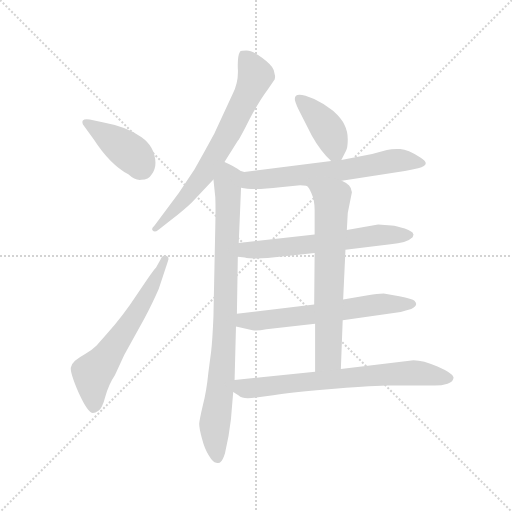
t = 0.00 s
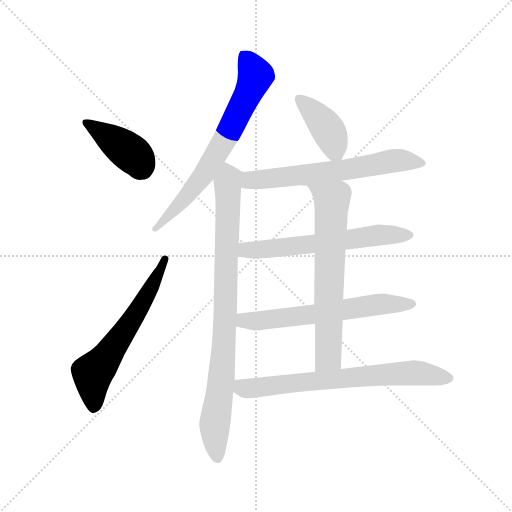
t = 1.56 s
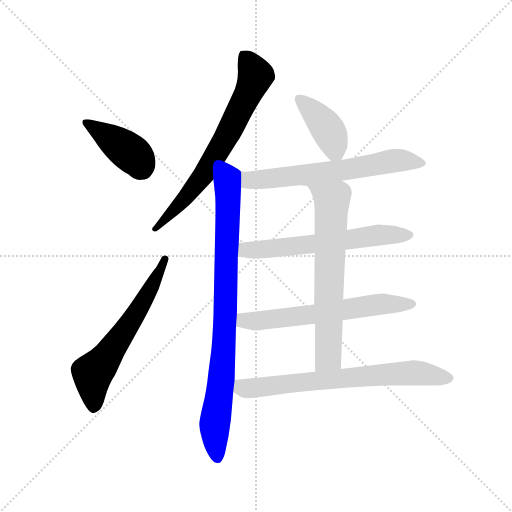
t = 3.12 s
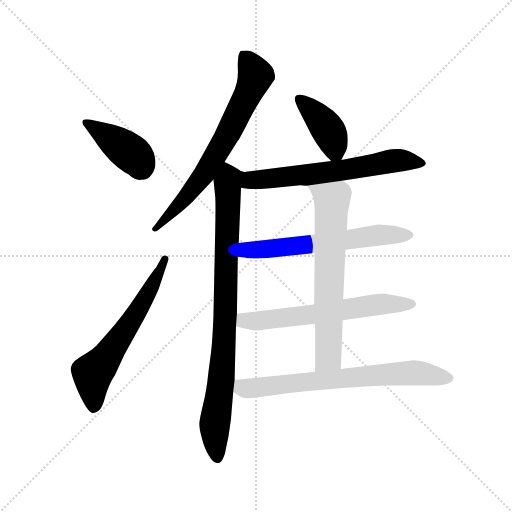
t = 4.69 s
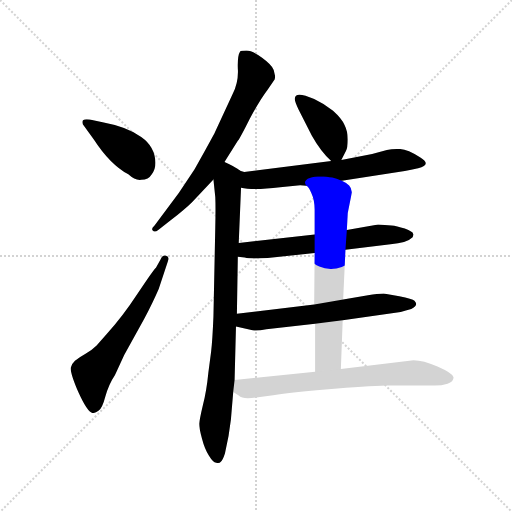
t = 6.25 s
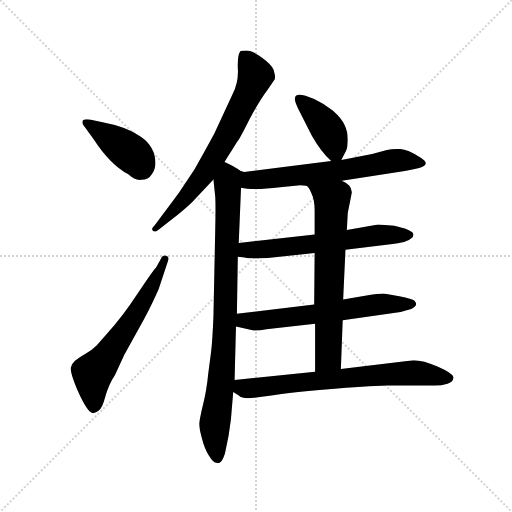
t = 7.81 s

The animated SVG that drew these frames (rendered in a browser with its animation timeline set to each time). Animation: 10 CSS @keyframes rules; one cycle of 7.81 s.

<svg version="1.1" viewBox="0 0 1024 1024" xmlns="http://www.w3.org/2000/svg">
  <g stroke="lightgray" stroke-dasharray="1,1" stroke-width="1" transform="scale(4, 4)">
    <line x1="0" y1="0" x2="256" y2="256"></line>
    <line x1="256" y1="0" x2="0" y2="256"></line>
    <line x1="128" y1="0" x2="128" y2="256"></line>
    <line x1="0" y1="128" x2="256" y2="128"></line>
  </g>
  <g transform="scale(0.92, -0.92) translate(60, -850)">
    <style type="text/css">
      
        @keyframes keyframes0 {
          from {
            stroke: blue;
            stroke-dashoffset: 414;
            stroke-width: 128;
          }
          57% {
            animation-timing-function: step-end;
            stroke: blue;
            stroke-dashoffset: 0;
            stroke-width: 128;
          }
          to {
            stroke: black;
            stroke-width: 1024;
          }
        }
        #make-me-a-hanzi-animation-0 {
          animation: keyframes0 0.5869140625s both;
          animation-delay: 0s;
          animation-timing-function: linear;
        }
      
        @keyframes keyframes1 {
          from {
            stroke: blue;
            stroke-dashoffset: 624;
            stroke-width: 128;
          }
          67% {
            animation-timing-function: step-end;
            stroke: blue;
            stroke-dashoffset: 0;
            stroke-width: 128;
          }
          to {
            stroke: black;
            stroke-width: 1024;
          }
        }
        #make-me-a-hanzi-animation-1 {
          animation: keyframes1 0.7578125s both;
          animation-delay: 0.5869140625s;
          animation-timing-function: linear;
        }
      
        @keyframes keyframes2 {
          from {
            stroke: blue;
            stroke-dashoffset: 708;
            stroke-width: 128;
          }
          70% {
            animation-timing-function: step-end;
            stroke: blue;
            stroke-dashoffset: 0;
            stroke-width: 128;
          }
          to {
            stroke: black;
            stroke-width: 1024;
          }
        }
        #make-me-a-hanzi-animation-2 {
          animation: keyframes2 0.826171875s both;
          animation-delay: 1.3447265625s;
          animation-timing-function: linear;
        }
      
        @keyframes keyframes3 {
          from {
            stroke: blue;
            stroke-dashoffset: 889;
            stroke-width: 128;
          }
          74% {
            animation-timing-function: step-end;
            stroke: blue;
            stroke-dashoffset: 0;
            stroke-width: 128;
          }
          to {
            stroke: black;
            stroke-width: 1024;
          }
        }
        #make-me-a-hanzi-animation-3 {
          animation: keyframes3 0.9734700520833334s both;
          animation-delay: 2.1708984375s;
          animation-timing-function: linear;
        }
      
        @keyframes keyframes4 {
          from {
            stroke: blue;
            stroke-dashoffset: 407;
            stroke-width: 128;
          }
          57% {
            animation-timing-function: step-end;
            stroke: blue;
            stroke-dashoffset: 0;
            stroke-width: 128;
          }
          to {
            stroke: black;
            stroke-width: 1024;
          }
        }
        #make-me-a-hanzi-animation-4 {
          animation: keyframes4 0.5812174479166666s both;
          animation-delay: 3.1443684895833335s;
          animation-timing-function: linear;
        }
      
        @keyframes keyframes5 {
          from {
            stroke: blue;
            stroke-dashoffset: 652;
            stroke-width: 128;
          }
          68% {
            animation-timing-function: step-end;
            stroke: blue;
            stroke-dashoffset: 0;
            stroke-width: 128;
          }
          to {
            stroke: black;
            stroke-width: 1024;
          }
        }
        #make-me-a-hanzi-animation-5 {
          animation: keyframes5 0.7805989583333334s both;
          animation-delay: 3.7255859375s;
          animation-timing-function: linear;
        }
      
        @keyframes keyframes6 {
          from {
            stroke: blue;
            stroke-dashoffset: 629;
            stroke-width: 128;
          }
          67% {
            animation-timing-function: step-end;
            stroke: blue;
            stroke-dashoffset: 0;
            stroke-width: 128;
          }
          to {
            stroke: black;
            stroke-width: 1024;
          }
        }
        #make-me-a-hanzi-animation-6 {
          animation: keyframes6 0.7618815104166666s both;
          animation-delay: 4.506184895833333s;
          animation-timing-function: linear;
        }
      
        @keyframes keyframes7 {
          from {
            stroke: blue;
            stroke-dashoffset: 634;
            stroke-width: 128;
          }
          67% {
            animation-timing-function: step-end;
            stroke: blue;
            stroke-dashoffset: 0;
            stroke-width: 128;
          }
          to {
            stroke: black;
            stroke-width: 1024;
          }
        }
        #make-me-a-hanzi-animation-7 {
          animation: keyframes7 0.7659505208333334s both;
          animation-delay: 5.26806640625s;
          animation-timing-function: linear;
        }
      
        @keyframes keyframes8 {
          from {
            stroke: blue;
            stroke-dashoffset: 679;
            stroke-width: 128;
          }
          69% {
            animation-timing-function: step-end;
            stroke: blue;
            stroke-dashoffset: 0;
            stroke-width: 128;
          }
          to {
            stroke: black;
            stroke-width: 1024;
          }
        }
        #make-me-a-hanzi-animation-8 {
          animation: keyframes8 0.8025716145833334s both;
          animation-delay: 6.034016927083333s;
          animation-timing-function: linear;
        }
      
        @keyframes keyframes9 {
          from {
            stroke: blue;
            stroke-dashoffset: 721;
            stroke-width: 128;
          }
          70% {
            animation-timing-function: step-end;
            stroke: blue;
            stroke-dashoffset: 0;
            stroke-width: 128;
          }
          to {
            stroke: black;
            stroke-width: 1024;
          }
        }
        #make-me-a-hanzi-animation-9 {
          animation: keyframes9 0.8367513020833334s both;
          animation-delay: 6.836588541666666s;
          animation-timing-function: linear;
        }
      
    </style>
    
      <path d="M 120 580 L 144 547 Q 179 493 219 471 Q 234 457 247 459 Q 263 459 270 471 Q 278 482 278 496 Q 277 531 247 552 Q 217 574 163 584 L 135 590 Q 115 593 120 580 Z" fill="lightgray"></path>
    
      <path d="M 190 35 L 210 78 L 253 156 Q 272 192 285 222 L 305 282 Q 309 292 301 294 Q 293 296 289 286 L 279 268 Q 274 264 240 213 Q 206 161 172 124 L 150 99 Q 140 89 126 81 Q 112 73 103 66 Q 97 61 94 51 Q 92 40 111 -4 Q 131 -48 142 -48 Q 147 -48 154 -43 Q 162 -39 169 -12 Q 176 14 190 35 Z" fill="lightgray"></path>
    
      <path d="M 428 498 L 457 544 Q 462 550 483 592 Q 505 633 521 654 L 537 677 Q 538 680 538 685 L 535 698 Q 531 709 509 725 Q 488 740 476 740 Q 464 740 462 738 Q 456 729 457 701 Q 459 672 446 646 L 408 564 Q 407 561 387 525 L 363 482 L 329 431 L 276 360 Q 268 353 272 349 Q 276 344 284 350 L 311 371 Q 344 397 358 411 L 404 460 L 428 498 Z" fill="lightgray"></path>
    
      <path d="M 462 479 Q 451 488 428 498 C 401 511 401 490 404 460 L 408 422 Q 409 400 408 356 L 404 162 Q 402 112 399 86 L 393 40 Q 389 -1 381 -31 Q 374 -61 373 -71 Q 373 -81 379 -103 Q 385 -126 394 -140 Q 403 -155 410 -156 Q 417 -158 420 -154 Q 424 -151 429 -136 Q 438 -98 442 -62 L 447 -2 L 450 24 L 453 140 L 455 168 L 457 292 L 459 322 L 464 442 C 465 472 465 477 462 479 Z" fill="lightgray"></path>
    
      <path d="M 682 502 L 692 522 Q 696 529 696 547 Q 696 564 689 578 Q 683 592 664 609 Q 645 625 623 635 Q 581 653 581 636 Q 580 631 589 612 L 618 555 Q 637 521 660 500 C 674 487 674 487 682 502 Z" fill="lightgray"></path>
    
      <path d="M 683 457 L 820 478 Q 833 480 849 484 Q 880 492 853 508 Q 827 525 810 526 Q 794 527 781 524 L 749 515 L 682 502 L 660 500 L 471 476 L 462 479 C 433 485 434 447 464 442 Q 490 436 549 443 L 587 447 Q 595 448 606 446 L 683 457 Z" fill="lightgray"></path>
    
      <path d="M 791 360 L 762 362 L 694 350 L 624 340 L 459 322 C 429 319 427 296 457 292 L 472 290 Q 479 288 496 288 L 522 289 L 624 300 L 691 307 L 789 319 Q 824 321 837 334 L 839 340 L 838 342 Q 838 346 820 353 Q 802 359 791 360 Z" fill="lightgray"></path>
    
      <path d="M 685 154 L 811 172 Q 822 174 834 178 Q 851 186 841 196 Q 837 200 808 206 L 774 212 Q 761 212 740 208 L 686 199 L 623 188 L 455 168 C 425 164 424 147 453 140 L 489 132 Q 498 130 519 134 L 625 146 L 685 154 Z" fill="lightgray"></path>
    
      <path d="M 694 350 L 696 387 L 705 432 Q 704 442 699 447 Q 694 452 683 457 C 657 472 588 470 606 446 Q 611 444 617 430 Q 624 415 624 394 L 624 340 L 624 300 L 623 188 L 625 146 L 625 42 C 625 12 680 18 681 48 L 685 154 L 686 199 L 691 307 L 694 350 Z" fill="lightgray"></path>
    
      <path d="M 447 -2 L 459 -10 Q 468 -19 497 -14 L 534 -9 Q 573 -3 654 4 Q 735 11 781 12 L 885 12 Q 900 12 913 16 Q 926 20 926 30 Q 923 39 891 53 Q 860 67 839 67 L 681 48 L 625 42 L 450 24 C 420 21 422 15 447 -2 Z" fill="lightgray"></path>
    
    
      <clipPath id="make-me-a-hanzi-clip-0">
        <path d="M 120 580 L 144 547 Q 179 493 219 471 Q 234 457 247 459 Q 263 459 270 471 Q 278 482 278 496 Q 277 531 247 552 Q 217 574 163 584 L 135 590 Q 115 593 120 580 Z"></path>
      </clipPath>
      <path clip-path="url(#make-me-a-hanzi-clip-0)" d="M 129 583 L 231 512 L 249 483" fill="none" id="make-me-a-hanzi-animation-0" stroke-dasharray="286 572" stroke-linecap="round"></path>
    
      <clipPath id="make-me-a-hanzi-clip-1">
        <path d="M 190 35 L 210 78 L 253 156 Q 272 192 285 222 L 305 282 Q 309 292 301 294 Q 293 296 289 286 L 279 268 Q 274 264 240 213 Q 206 161 172 124 L 150 99 Q 140 89 126 81 Q 112 73 103 66 Q 97 61 94 51 Q 92 40 111 -4 Q 131 -48 142 -48 Q 147 -48 154 -43 Q 162 -39 169 -12 Q 176 14 190 35 Z"></path>
      </clipPath>
      <path clip-path="url(#make-me-a-hanzi-clip-1)" d="M 144 -36 L 141 38 L 231 160 L 298 286" fill="none" id="make-me-a-hanzi-animation-1" stroke-dasharray="496 992" stroke-linecap="round"></path>
    
      <clipPath id="make-me-a-hanzi-clip-2">
        <path d="M 428 498 L 457 544 Q 462 550 483 592 Q 505 633 521 654 L 537 677 Q 538 680 538 685 L 535 698 Q 531 709 509 725 Q 488 740 476 740 Q 464 740 462 738 Q 456 729 457 701 Q 459 672 446 646 L 408 564 Q 407 561 387 525 L 363 482 L 329 431 L 276 360 Q 268 353 272 349 Q 276 344 284 350 L 311 371 Q 344 397 358 411 L 404 460 L 428 498 Z"></path>
      </clipPath>
      <path clip-path="url(#make-me-a-hanzi-clip-2)" d="M 470 730 L 496 686 L 440 567 L 383 470 L 278 353" fill="none" id="make-me-a-hanzi-animation-2" stroke-dasharray="580 1160" stroke-linecap="round"></path>
    
      <clipPath id="make-me-a-hanzi-clip-3">
        <path d="M 462 479 Q 451 488 428 498 C 401 511 401 490 404 460 L 408 422 Q 409 400 408 356 L 404 162 Q 402 112 399 86 L 393 40 Q 389 -1 381 -31 Q 374 -61 373 -71 Q 373 -81 379 -103 Q 385 -126 394 -140 Q 403 -155 410 -156 Q 417 -158 420 -154 Q 424 -151 429 -136 Q 438 -98 442 -62 L 447 -2 L 450 24 L 453 140 L 455 168 L 457 292 L 459 322 L 464 442 C 465 472 465 477 462 479 Z"></path>
      </clipPath>
      <path clip-path="url(#make-me-a-hanzi-clip-3)" d="M 431 487 L 437 465 L 431 192 L 421 21 L 407 -72 L 413 -144" fill="none" id="make-me-a-hanzi-animation-3" stroke-dasharray="761 1522" stroke-linecap="round"></path>
    
      <clipPath id="make-me-a-hanzi-clip-4">
        <path d="M 682 502 L 692 522 Q 696 529 696 547 Q 696 564 689 578 Q 683 592 664 609 Q 645 625 623 635 Q 581 653 581 636 Q 580 631 589 612 L 618 555 Q 637 521 660 500 C 674 487 674 487 682 502 Z"></path>
      </clipPath>
      <path clip-path="url(#make-me-a-hanzi-clip-4)" d="M 592 634 L 655 565 L 676 511" fill="none" id="make-me-a-hanzi-animation-4" stroke-dasharray="279 558" stroke-linecap="round"></path>
    
      <clipPath id="make-me-a-hanzi-clip-5">
        <path d="M 683 457 L 820 478 Q 833 480 849 484 Q 880 492 853 508 Q 827 525 810 526 Q 794 527 781 524 L 749 515 L 682 502 L 660 500 L 471 476 L 462 479 C 433 485 434 447 464 442 Q 490 436 549 443 L 587 447 Q 595 448 606 446 L 683 457 Z"></path>
      </clipPath>
      <path clip-path="url(#make-me-a-hanzi-clip-5)" d="M 465 473 L 478 461 L 492 458 L 702 482 L 792 500 L 853 496" fill="none" id="make-me-a-hanzi-animation-5" stroke-dasharray="524 1048" stroke-linecap="round"></path>
    
      <clipPath id="make-me-a-hanzi-clip-6">
        <path d="M 791 360 L 762 362 L 694 350 L 624 340 L 459 322 C 429 319 427 296 457 292 L 472 290 Q 479 288 496 288 L 522 289 L 624 300 L 691 307 L 789 319 Q 824 321 837 334 L 839 340 L 838 342 Q 838 346 820 353 Q 802 359 791 360 Z"></path>
      </clipPath>
      <path clip-path="url(#make-me-a-hanzi-clip-6)" d="M 466 299 L 475 307 L 615 318 L 759 339 L 834 339" fill="none" id="make-me-a-hanzi-animation-6" stroke-dasharray="501 1002" stroke-linecap="round"></path>
    
      <clipPath id="make-me-a-hanzi-clip-7">
        <path d="M 685 154 L 811 172 Q 822 174 834 178 Q 851 186 841 196 Q 837 200 808 206 L 774 212 Q 761 212 740 208 L 686 199 L 623 188 L 455 168 C 425 164 424 147 453 140 L 489 132 Q 498 130 519 134 L 625 146 L 685 154 Z"></path>
      </clipPath>
      <path clip-path="url(#make-me-a-hanzi-clip-7)" d="M 461 146 L 471 153 L 630 167 L 776 190 L 834 188" fill="none" id="make-me-a-hanzi-animation-7" stroke-dasharray="506 1012" stroke-linecap="round"></path>
    
      <clipPath id="make-me-a-hanzi-clip-8">
        <path d="M 694 350 L 696 387 L 705 432 Q 704 442 699 447 Q 694 452 683 457 C 657 472 588 470 606 446 Q 611 444 617 430 Q 624 415 624 394 L 624 340 L 624 300 L 623 188 L 625 146 L 625 42 C 625 12 680 18 681 48 L 685 154 L 686 199 L 691 307 L 694 350 Z"></path>
      </clipPath>
      <path clip-path="url(#make-me-a-hanzi-clip-8)" d="M 620 439 L 662 415 L 654 74 L 631 49" fill="none" id="make-me-a-hanzi-animation-8" stroke-dasharray="551 1102" stroke-linecap="round"></path>
    
      <clipPath id="make-me-a-hanzi-clip-9">
        <path d="M 447 -2 L 459 -10 Q 468 -19 497 -14 L 534 -9 Q 573 -3 654 4 Q 735 11 781 12 L 885 12 Q 900 12 913 16 Q 926 20 926 30 Q 923 39 891 53 Q 860 67 839 67 L 681 48 L 625 42 L 450 24 C 420 21 422 15 447 -2 Z"></path>
      </clipPath>
      <path clip-path="url(#make-me-a-hanzi-clip-9)" d="M 459 16 L 467 7 L 486 6 L 842 40 L 917 28" fill="none" id="make-me-a-hanzi-animation-9" stroke-dasharray="593 1186" stroke-linecap="round"></path>
    
  </g>
</svg>
